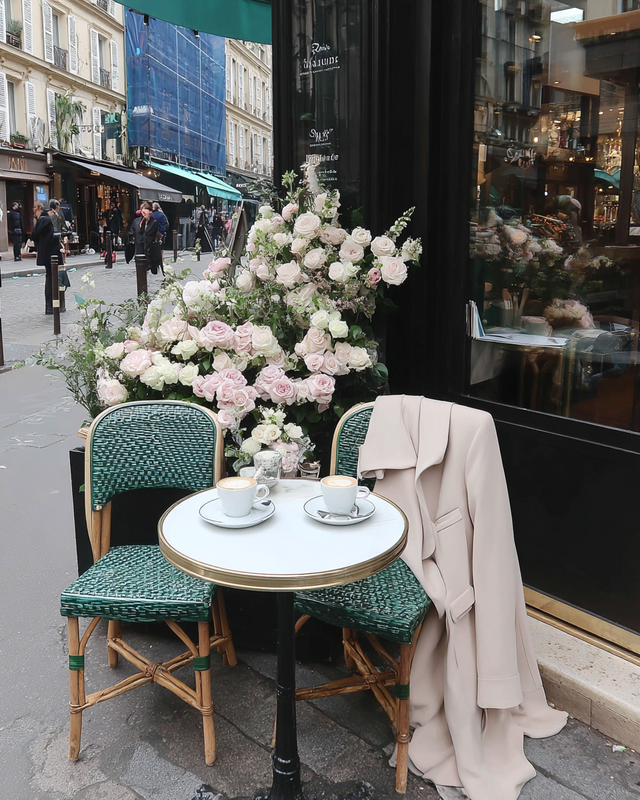
Generation parameters embedded in this image by Midjourney (PNG 'Description' text chunk):
A romantic corner of a Paris cafÃ© with a bistro table for two, espresso cups, neutral-toned outfit draped over the chair --ar 4:5 --profile [redacted] --v 7 Job ID: bb207be9-cb05-4c68-80f5-678885a6266c